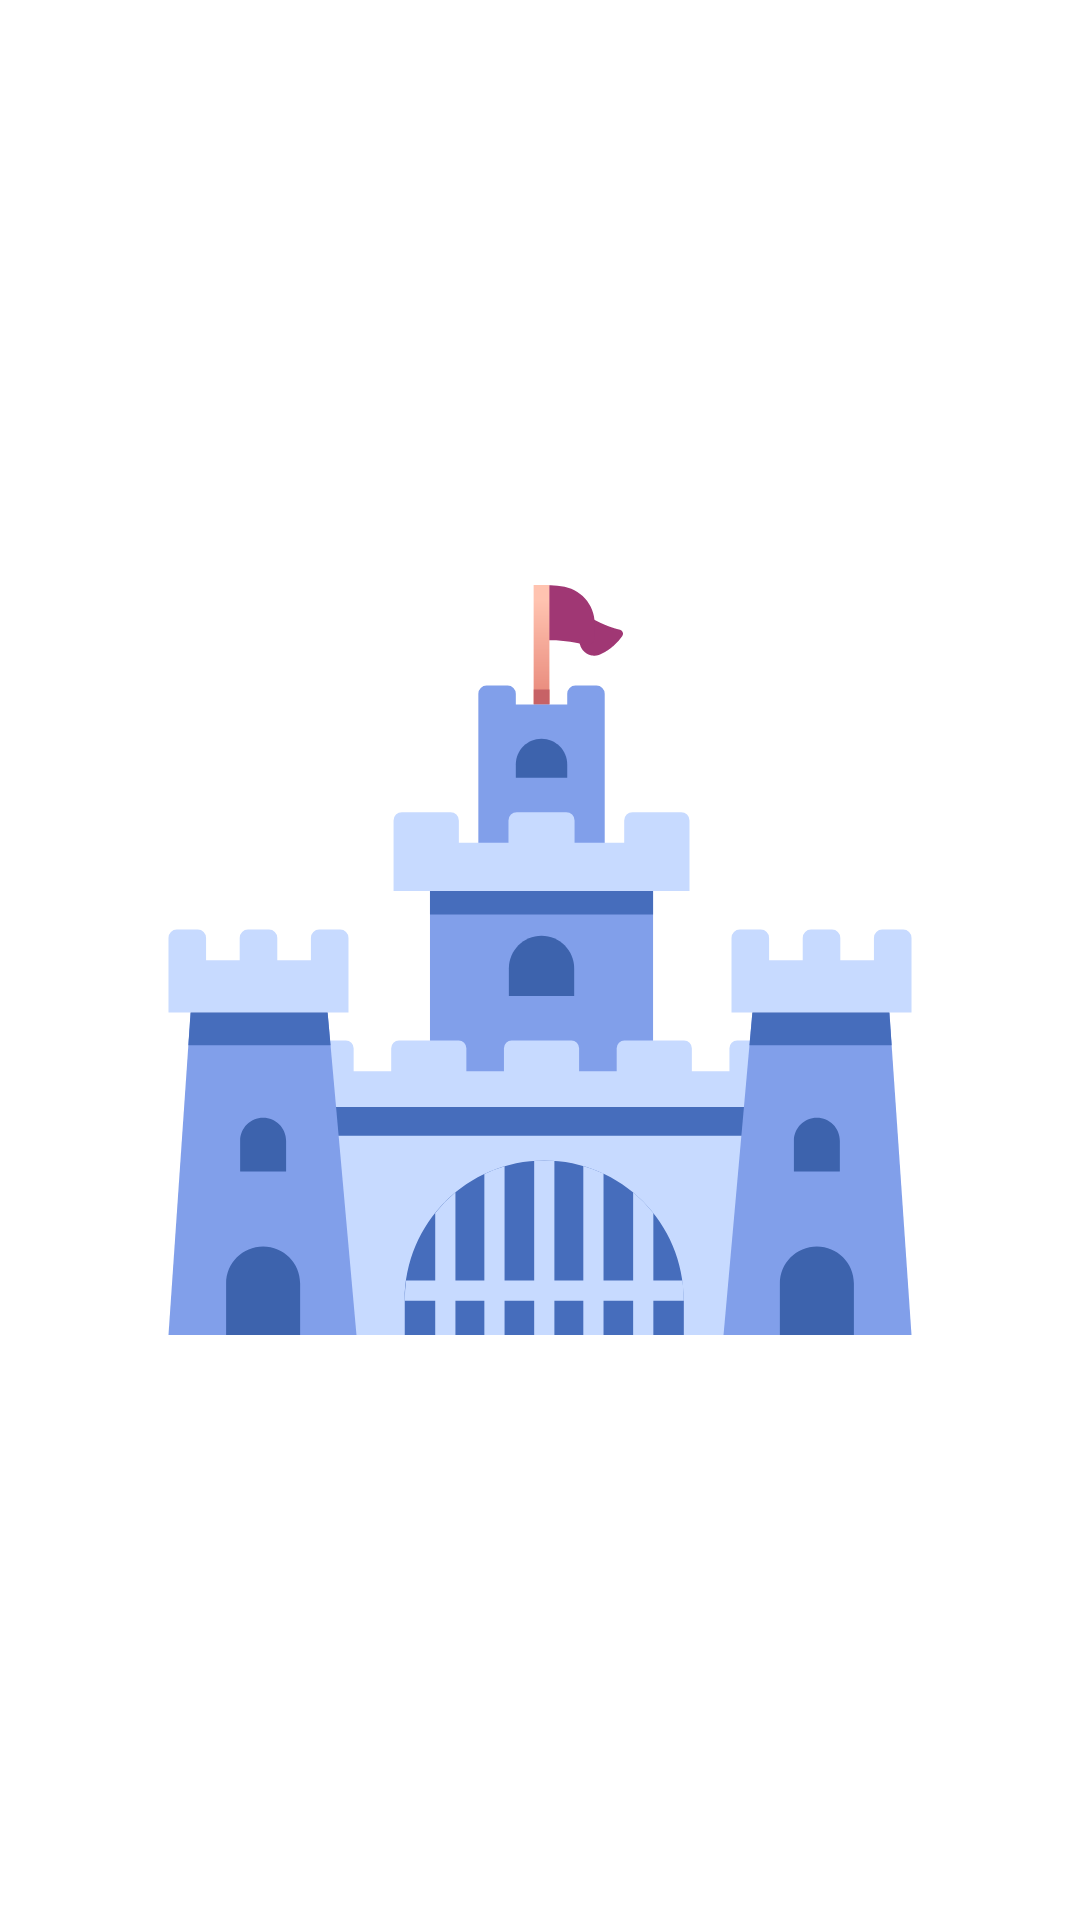

This screen was rendered from an Android layout file. Write that file and the resources it references.
<!-- AndroidManifest.xml: application theme Theme.Coquille -->
<!-- res/layout/memory_game_card_front.xml -->
<?xml version="1.0" encoding="utf-8"?>
<androidx.constraintlayout.widget.ConstraintLayout xmlns:android="http://schemas.android.com/apk/res/android"
    xmlns:app="http://schemas.android.com/apk/res-auto"
    android:layout_width="match_parent"
    android:layout_height="match_parent"
    >

    <ImageView
        android:id="@+id/imageForCard"
        android:layout_width="0dp"
        android:layout_height="0dp"
        app:layout_constraintHeight_percent="0.45"
        app:layout_constraintWidth_percent="0.75"
        android:src="@drawable/ic_castle"
        app:layout_constraintStart_toStartOf="parent"
        app:layout_constraintEnd_toEndOf="parent"
        app:layout_constraintTop_toTopOf="parent"
        app:layout_constraintBottom_toBottomOf="parent"

        />

</androidx.constraintlayout.widget.ConstraintLayout>
<!-- resources referenced by this layout -->
<resources>
  <!-- drawable ic_castle: vector/xml drawable (drawable, 5722 chars, omitted) -->
  <style name="Theme.Coquille" parent="Theme.MaterialComponents.DayNight.NoActionBar">
          
          <item name="colorPrimary">@color/amarilloMain</item>
          <item name="colorPrimaryVariant">@color/purple_700</item>
          <item name="colorOnPrimary">@color/white</item>
          
          <item name="colorSecondary">@color/azulMain</item>
          <item name="colorSecondaryVariant">@color/rojoMain</item>
          <item name="colorOnSecondary">@color/black</item>
  
          
          <item name="android:statusBarColor" tools:targetApi="l">?attr/colorPrimaryVariant</item>
  
  
  
  
          
      </style>
  <color name="amarilloMain">#FFE68F</color>
  <color name="purple_700">#FF3700B3</color>
  <color name="white">#FFFFFFFF</color>
  <color name="azulMain">#12DFFF</color>
  <color name="rojoMain">#EF767A</color>
  <color name="black">#FF000000</color>
</resources>
